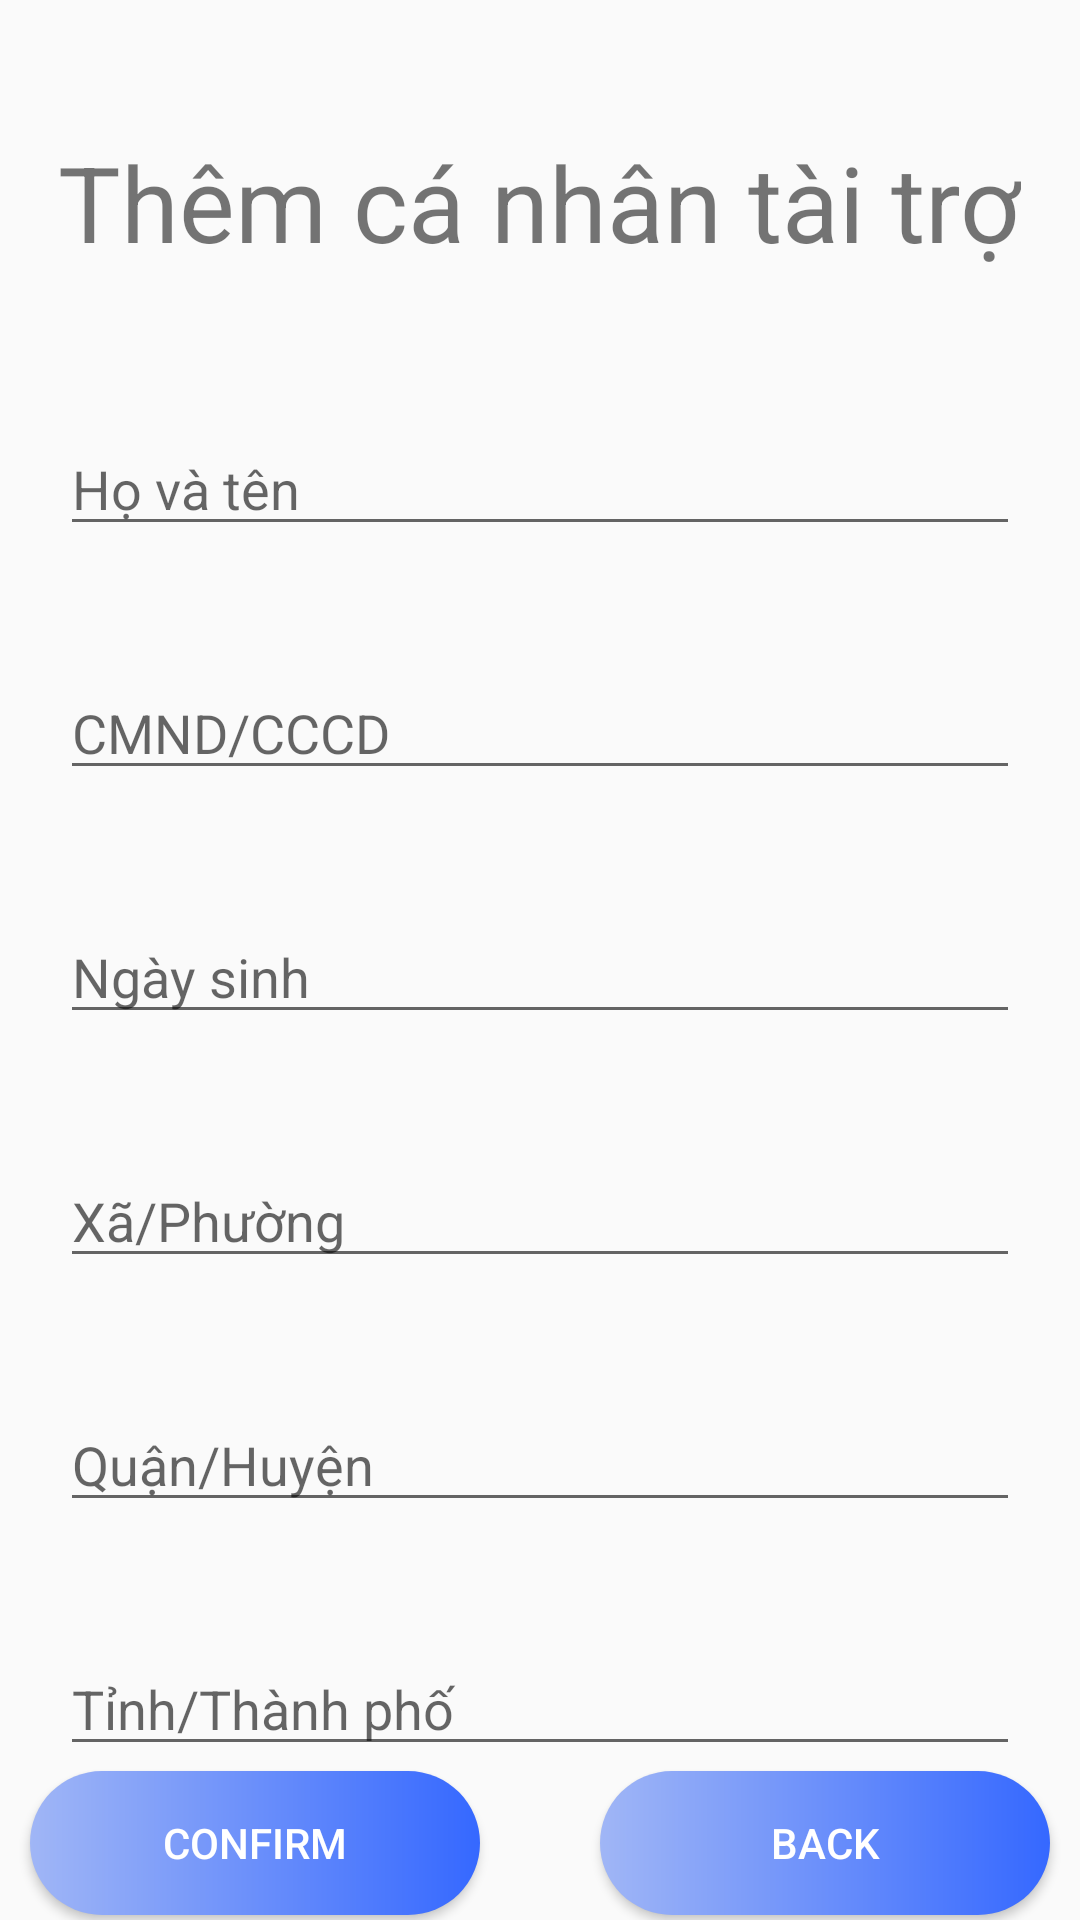

Here is an Android app screen rendered from its layout file. Give the layout XML and the strings, colors and styles it references.
<!-- AndroidManifest.xml: application theme Theme.Aiesec -->
<!-- res/layout/activity_add_person.xml -->
<?xml version="1.0" encoding="utf-8"?>
<androidx.constraintlayout.widget.ConstraintLayout xmlns:android="http://schemas.android.com/apk/res/android"
    xmlns:app="http://schemas.android.com/apk/res-auto"
    xmlns:tools="http://schemas.android.com/tools"
    android:layout_width="match_parent"
    android:layout_height="match_parent"
    tools:context=".AddPerson">

    <TextView
        android:id="@+id/textView8"
        android:layout_width="wrap_content"
        android:layout_height="wrap_content"
        android:layout_marginTop="44dp"
        android:text="Thêm cá nhân tài trợ"
        android:textSize="35sp"
        app:layout_constraintEnd_toEndOf="parent"
        app:layout_constraintHorizontal_bias="0.494"
        app:layout_constraintStart_toStartOf="parent"
        app:layout_constraintTop_toTopOf="parent" />

    <EditText
        android:id="@+id/add_per_name"
        android:layout_width="match_parent"
        android:layout_height="wrap_content"
        android:hint="Họ và tên"
        android:layout_marginTop="50dp"
        android:layout_marginRight="20dp"
        android:layout_marginLeft="20dp"
        app:layout_constraintEnd_toEndOf="parent"
        app:layout_constraintStart_toStartOf="parent"
        app:layout_constraintTop_toBottomOf="@+id/textView8" />

    <EditText
        android:id="@+id/add_per_ssn"
        android:layout_width="match_parent"
        android:layout_height="wrap_content"
        android:hint="CMND/CCCD"
        android:layout_marginTop="40dp"
        android:layout_marginRight="20dp"
        android:layout_marginLeft="20dp"
        app:layout_constraintEnd_toEndOf="parent"
        app:layout_constraintStart_toStartOf="parent"
        app:layout_constraintTop_toBottomOf="@+id/add_per_name"/>


    <EditText
        android:id="@+id/add_per_dob"
        android:layout_width="match_parent"
        android:layout_height="wrap_content"
        android:hint="Ngày sinh"
        android:layout_marginTop="40dp"
        android:layout_marginRight="20dp"
        android:layout_marginLeft="20dp"
        app:layout_constraintEnd_toEndOf="parent"
        app:layout_constraintStart_toStartOf="parent"
        app:layout_constraintTop_toBottomOf="@+id/add_per_ssn" />

    <EditText
        android:id="@+id/add_per_village"
        android:layout_width="match_parent"
        android:layout_height="wrap_content"
        android:hint="Xã/Phường"
        android:layout_marginTop="40dp"
        android:layout_marginRight="20dp"
        android:layout_marginLeft="20dp"
        app:layout_constraintEnd_toEndOf="parent"
        app:layout_constraintStart_toStartOf="parent"
        app:layout_constraintTop_toBottomOf="@+id/add_per_dob" />

    <EditText
        android:id="@+id/add_per_district"
        android:layout_width="match_parent"
        android:layout_height="wrap_content"
        android:hint="Quận/Huyện"
        android:layout_marginTop="40dp"
        android:layout_marginRight="20dp"
        android:layout_marginLeft="20dp"
        app:layout_constraintEnd_toEndOf="parent"
        app:layout_constraintStart_toStartOf="parent"
        app:layout_constraintTop_toBottomOf="@+id/add_per_village" />

    <EditText
        android:id="@+id/add_per_prov"
        android:layout_width="match_parent"
        android:layout_height="wrap_content"
        android:layout_marginLeft="20dp"
        android:layout_marginTop="40dp"
        android:layout_marginRight="20dp"
        android:hint="Tỉnh/Thành phố"
        app:layout_constraintEnd_toEndOf="parent"
        app:layout_constraintStart_toStartOf="parent"
        app:layout_constraintTop_toBottomOf="@+id/add_per_district" />

    <LinearLayout
        android:layout_width="match_parent"
        android:layout_height="wrap_content"
        android:gravity="center_horizontal"
        android:orientation="horizontal"
        app:layout_constraintBottom_toBottomOf="parent"
        app:layout_constraintEnd_toEndOf="parent"
        app:layout_constraintStart_toStartOf="parent"
        app:layout_constraintTop_toBottomOf="@+id/add_per_prov">

        <Button
            android:id="@+id/add_per_confirm"
            android:layout_width="150dp"
            android:layout_height="wrap_content"
            android:layout_margin="20dp"
            android:background="@drawable/custom_bttn"
            android:text="Confirm"
            android:textColor="@color/white" />

        <Button
            android:id="@+id/add_per_back"
            android:layout_width="150dp"
            android:layout_height="wrap_content"
            android:layout_margin="20dp"
            android:background="@drawable/custom_bttn"
            android:text="Back"
            android:textColor="@color/white" />

    </LinearLayout>


</androidx.constraintlayout.widget.ConstraintLayout>
<!-- resources referenced by this layout -->
<resources>
  <color name="white">#FFFFFFFF</color>
  <!-- drawable custom_bttn (drawable) -->
  <?xml version="1.0" encoding="utf-8"?>
  <shape xmlns:android="http://schemas.android.com/apk/res/android" >
      <gradient
          android:startColor="#A0B6F6"
          android:endColor="#3568FF"/>
      <padding android:left="10dp"
          android:top="10dp"
          android:right="10dp"
          android:bottom="10dp" />
      <corners android:radius="45dp"/>
  
  </shape>
  <style name="Theme.Aiesec" parent="Theme.AppCompat.Light.NoActionBar">
          
          <item name="colorPrimary">@color/login_color</item>
          <item name="colorPrimaryVariant">@color/login_color</item>
          <item name="colorOnPrimary">#736F6F</item>
          
          <item name="colorSecondary">@color/teal_200</item>
          <item name="colorSecondaryVariant">@color/teal_700</item>
          <item name="colorOnSecondary">@color/white</item>
          
          <item name="android:statusBarColor" tools:targetApi="l">?attr/colorPrimaryVariant</item>
          
      </style>
  <color name="login_color">#008EFF</color>
  <color name="teal_200">#FF03DAC5</color>
  <color name="teal_700">#FF018786</color>
</resources>
